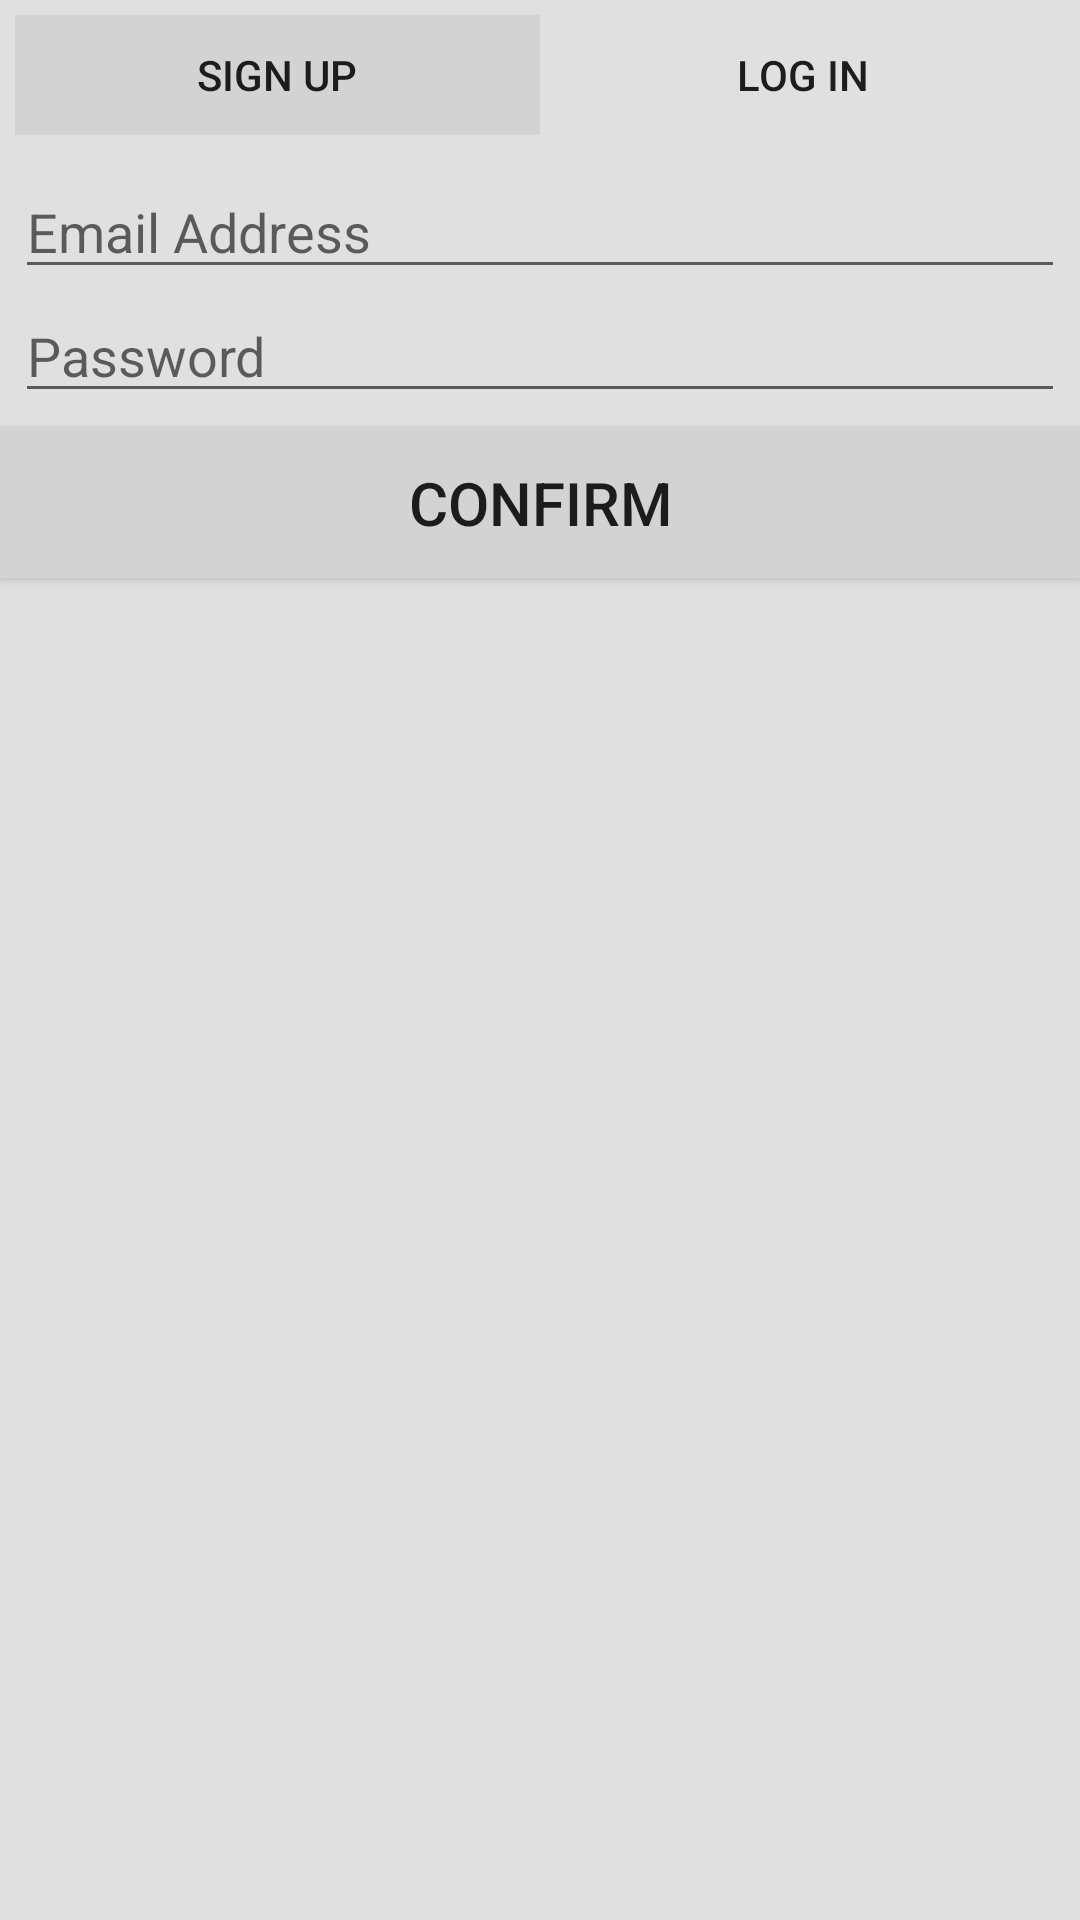

Android layout source for this screen:
<!-- AndroidManifest.xml: application theme AppTheme -->
<!-- res/layout/dialog_sign_up_log_in.xml -->
<?xml version="1.0" encoding="utf-8"?>
<LinearLayout xmlns:android="http://schemas.android.com/apk/res/android"
    android:orientation="vertical"
    android:layout_width="match_parent"
    android:layout_height="wrap_content"
    android:background="@color/gray_light_8">

    <LinearLayout
        android:id="@+id/ll_dialog_sign_top"
        android:layout_width="fill_parent"
        android:layout_height="wrap_content"
        android:orientation="horizontal"
        android:padding="5dp">

        <Button
            android:id="@+id/b_sign_up"
            android:layout_width="0dp"
            android:layout_height="40dp"
            android:layout_weight="1"
            android:text="Sign Up"
            android:background="@drawable/list_selector" />

        <Button
            android:id="@+id/b_log_in"
            android:layout_width="0dp"
            android:layout_height="40dp"
            android:layout_weight="1"
            android:text="Log in"
            android:background="@color/gray_light_8" />

    </LinearLayout>

    <LinearLayout
        android:layout_width="fill_parent"
        android:layout_height="wrap_content"
        android:orientation="horizontal"
        android:padding="5dp">

        <ImageView
            android:id="@+id/iv_dialog_sign_log"
            android:layout_width="100dp"
            android:layout_height="120dp"
            android:src="@drawable/profile"
            android:visibility="gone"
            android:scaleType="centerCrop" />

        <LinearLayout
            android:layout_width="fill_parent"
            android:layout_height="wrap_content"
            android:orientation="vertical">

            <EditText

                android:layout_width="match_parent"
                android:layout_height="wrap_content"
                android:inputType="textPersonName"
                android:hint="Name"
                android:visibility="gone"
                android:ems="10"
                android:id="@+id/et_sign_log_name" />

            <EditText
                android:layout_width="match_parent"
                android:layout_height="wrap_content"
                android:inputType="textEmailAddress"
                android:hint="Email Address"
                android:ems="10"
                android:id="@+id/et_sign_log_email"
                android:layout_gravity="center_horizontal" />

            <EditText
                android:layout_width="match_parent"
                android:layout_height="wrap_content"
                android:hint="Password"
                android:inputType="textPassword"
                android:ems="10"
                android:id="@+id/et_sign_log_pwd"
                android:layout_gravity="center_horizontal" />
        </LinearLayout>

    </LinearLayout>


    <Button
        android:id="@+id/b_sign_log_confirm"
        android:layout_width="match_parent"
        android:layout_height="50dp"
        android:text="Confirm"
        android:textSize="20dp"
        android:background="@drawable/list_selector" />
</LinearLayout>
<!-- resources referenced by this layout -->
<resources>
  <color name="gray_light_8">#e0e0e0</color>
  <!-- drawable list_selector (drawable) -->
  <?xml version="1.0" encoding="utf-8"?>
  <selector xmlns:android="http://schemas.android.com/apk/res/android">
  
      <item android:state_pressed="true"
          android:drawable="@color/gray6">
      </item>
      <item android:state_focused="true"
          android:drawable="@color/gray6">
      </item>
  
  
      <item android:drawable="@color/gray6" android:state_selected="true"/>
      <item android:drawable="@color/gray6" android:state_activated="true"/>
  
      <item android:drawable="@color/gray1" />
  </selector>
  <!-- drawable profile: jpg bitmap (drawable, 2966 bytes) -->
  <style name="AppTheme" parent="@style/Theme.AppCompat.Light">
          <item name="actionBarStyle">@style/ActionBarTheme</item>
  
          <item name="colorPrimary">@color/gray_light_8</item>
          <item name="colorPrimaryDark">@color/gray8</item>
          <item name="colorAccent">@color/gray4</item>
          <item name="windowActionBarOverlay">true</item>
          <item name="actionMenuTextColor">@color/white</item>
  
      </style>
  <color name="gray6">#696969</color>
  <color name="gray1">#d3d3d3</color>
  <style name="ActionBarTheme" parent="@style/Widget.AppCompat.Light.ActionBar">
          <item name="android:background">@color/gray6</item>
          <item name="background">@color/gray6</item>
          <item name="titleTextStyle">@style/ActionBarTextTheme</item>
      </style>
  <color name="gray8">#3f3f3f</color>
  <color name="gray4">#939393</color>
  <color name="white">#FFFFFF</color>
  <style name="ActionBarTextTheme" parent="@style/TextAppearance.AppCompat.Widget.ActionBar.Title">
          <item name="android:textColor">@color/white</item>
      </style>
</resources>
